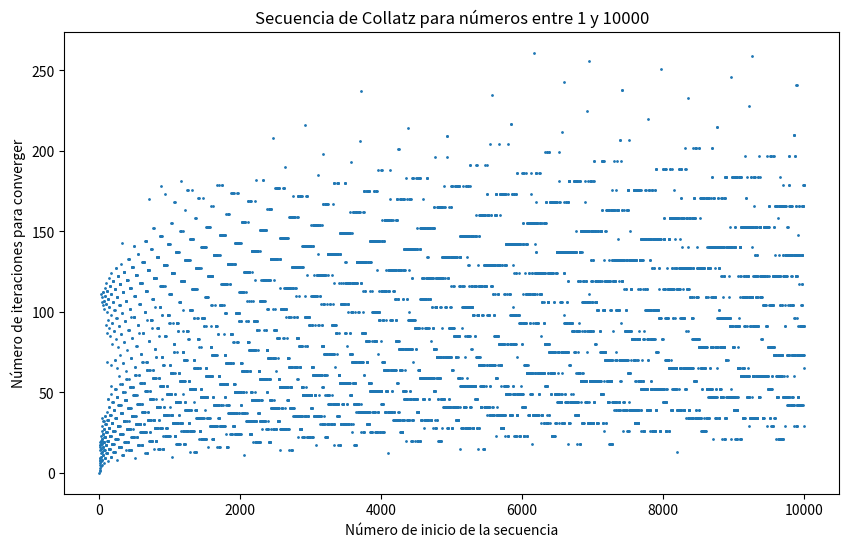

Write the Python code that produced this figure.
import matplotlib.pyplot as plt

def collatz(n):
    """Calcula la secuencia de Collatz para un número dado y devuelve el número de iteraciones"""
    iteraciones = 0
    while n != 1:
        if n % 2 == 0:
            n = n / 2
        else:
            n = 3*n + 1
        iteraciones += 1
    return iteraciones

# Calcular la secuencia de Collatz para los números entre 1 y 10000
nums = list(range(1, 10001))
iteraciones = [collatz(n) for n in nums]

# Imprimir una respuesta
# for i in range(len(nums)):
#     print(f"El número {nums[i]} tardó {iteraciones[i]} iteraciones en converger a una secuencia repetitiva.")

# Crear el gráfico
plt.figure(figsize=(10, 6))
plt.scatter(nums, iteraciones, s=1)
plt.title('Secuencia de Collatz para números entre 1 y 10000')
plt.xlabel('Número de inicio de la secuencia')
plt.ylabel('Número de iteraciones para converger')
plt.show()
